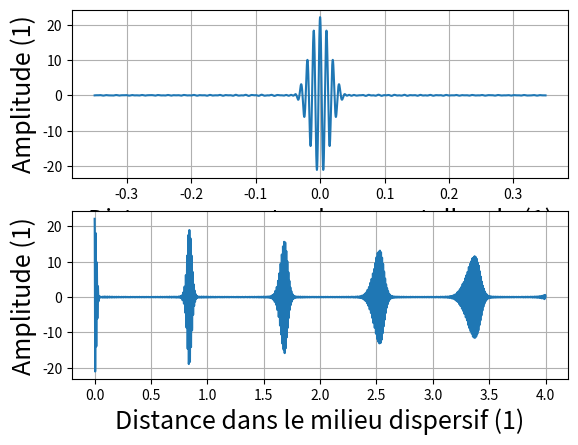

Write the Python code that produced this figure.
# -*- coding: utf-8 -*-
"""
Auteur : ENS de Lyon promotion de 2017-2018

Adapté du code de Frédéric Legrand : http://www.f-legrand.fr/scidoc/docimg/sciphys/elecmag/paquet/paquet.html

License Creative Commons 3.0 CC-BY-NC-SA

Ce programme commence par définir un paquet d'onde comme la somme de fonctions sinusoïdales.
Il permet de visualiser l'effet de différentes relations de dispersion sur la propagation de ces paquets d'onde.
Les différentes relations de dispersion utilisées sont :
    - vide : k = w/c
    - milieu à coupure (plasma) : k = sqrt(w^2-w_c^2)/c
    - milieu transparent (indice optique) : k = (w/c)*(1+B*w^2)
    - onde d'une particule non relativiste libre k = sqrt(2*m*w/h_barre)
    
Le programme prend c = 1, m = 1, h_barre = 1. Les valeurs prises sont adimmensionnées.

Le programme permet de tracer : 
    - le suivi d'un paquet d'onde pour observer son glissement de phase et son étalement
    ATTENTION : si la simulation dure trop longtemps on verra les interférences entre le paquet d'onde suivi et les paquets voisins
    - la propagation de plusieurs paquets d'onde dans le milieu dispersif


Les paramètres se changent à partir de la ligne 127.


"""



import numpy
import math
from scipy.signal import get_window
import matplotlib.pyplot as plt
import matplotlib.animation as animation

class Onde:
    def __init__(self,suivi=True,dispersion='vide',coupure=0.0,coeff=1.0):
        """
            : param suivi : suivi du paquet d'onde a la vitesse de groupe
            : param dispersion : relation de dispersion
            : param coupure : frequence de coupure pour la relation de dispersion 'coupure'
            : param coeff : coefficient pour la relation de dipsersion 'optique'
        """
        self.freq = [1.0,3.0,5.0]
        self.amp = [1.0,0.5,0.2]
        self.phase = [0.0,0.0,0.0]
        self.nf = len(self.freq)
        if suivi:
            self.suivi = 1.0
        else:
            self.suivi = 0.0
        self.coupure = coupure
        self.coeff = coeff
        self.wc2 = (2*math.pi*coupure)**2
        self.a = 1.0
        
        if dispersion=='vide':
            self.k = self.k_vide
            self.vg = self.vg_vide
            
        elif dispersion=='coupure':
            self.k = self.k_coupure
            self.vg = self.vg_coupure
            
        elif dispersion=='optique':
            self.k = self.k_optique
            self.vg = self.vg_optique
            
        elif dispersion=='debroglie':
            self.k = self.k_debroglie
            self.vg = self.vg_debroglie
            
    def k_vide(self,w):
        return w
    def vg_vide(self,w):
        return 1.0
    
    def k_coupure(self,w):
        return math.sqrt(w*w-self.wc2)
    def vg_coupure(self,w):
        return math.sqrt(1-self.wc2/(w*w))
        
    def k_optique(self,w):
        return w*(1.0+self.coeff*w*w)
    def vg_optique(self,w):
        return 1.0/(1.0+3*self.coeff*w*w)
        
    def k_debroglie(self,w):
        return math.sqrt(w)
    def vg_debroglie(self,w):
        return 2.0*math.sqrt(w)
            
    def paquet(self,f,P,window="hamming"):
        """
            Creation d'un paquet d'onde
            : param f : frequence centrale
            : param P : 2P+1 = nombre de frequences
            : param window : fenetrage
        """
        M = int(2*P+1)
        self.a = 2*math.pi*f/self.k(2*math.pi*f)
        self.freq = numpy.zeros(M)
        self.amp = numpy.zeros(M)
        self.phase = numpy.zeros(M)
        self.nf = M
        self.vgroupe = self.vg(2*math.pi*f)/self.a
        for n in range(M):
            self.freq[n] = f-P+n
            self.amp[n] = 1.0
            self.phase[n] = 0.0
        self.amp = get_window(window,M)
            
    def echantillons(self,xmin,xmax,t,N):
        """
            calcul de N echantillons de l'onde reelle sur l'intervalle [xmin,xmax] a l'instant t
        """
        x = numpy.linspace(xmin,xmax,N)
        y = numpy.zeros(x.size)
        for i in range(self.nf):
            w = 2*math.pi*self.freq[i]            
            k = self.k(w)*self.a
            phi = k*x+(k*self.vgroupe*self.suivi-w)*t+self.phase[i]
            y += self.amp[i]*numpy.cos(phi)
        return (x,y)
            
    def echantillons_proba(self,xmin,xmax,t,N):
        """
            calcul de N echantillons de la densite de probabilite sur l'intervalle [xmin,xmax] a l'instant t
        """
        x = numpy.linspace(xmin,xmax,N)
        yr = numpy.zeros(x.size)
        yi = numpy.zeros(x.size)
        for i in range(self.nf):
            w = 2*math.pi*self.freq[i]            
            k = self.k(w)*self.a
            phi = k*x+(k*self.vgroupe*self.suivi-w)*t+self.phase[i]
            yr += self.amp[i]*numpy.cos(phi)
            yi += self.amp[i]*numpy.sin(phi)
        return (x,numpy.absolute(yr+1j*yi))



########################################################################################################################################
#######################################                                                    #############################################
#######################################             DEFINITION DES PARAMETRES              #############################################
#######################################                                                    #############################################
########################################################################################################################################

#choix de la frequence centrale du paquet d'onde

frequence=100


#choix de la relation de dispersion :
#  'vide' : propagation d'une onde électromagnétique dans le vide
#  'coupure' : relation de dispersion de type Klein-Gordon, choix de la fréquence de coupure avec le paramètre f_c
#  'optique' : relation de dispersion de Cauchy (dispersion dans un diélectrique, (par exemple le verre)), choix du coefficient B de n^2 = A + B/(lambda^2)
#  'debroglie' : relation de dispersion de l'équation de Schrödinger pour une propagation dans le vide (une vitesse de simulation de 0.4)

disp="coupure"
f_c=40
coefficient=0.1


#choix de la vitesse de simulation (par défaut 1.0)

vitesse = 1.0


#choix du tracé de :
#    False => l'amplitude de la fonction d'onde/du champ électrique
#    True => la densité de probabilité/de l'amplitude du vecteur de Poynting

intensite = False


########################################################################################################################################
#######################################                                                    #############################################
#######################################        Tracé des animations de dispersion          #############################################
#######################################                                                    #############################################
########################################################################################################################################

onde = Onde(suivi=True,dispersion=disp,coupure=f_c,coeff=coefficient*10**(-6))
onde2 = Onde(suivi=False,dispersion=disp,coupure=f_c,coeff=coefficient*10**(-6))


onde.paquet(frequence,20,window='hamming') 
onde2.paquet(frequence,20,window='hamming') 


temps = 0.0
dt = 0.005*vitesse
N = 5000
xmin = -0.35
xmax = 0.35

xmin2 = 0.
xmax2 = 4.0


if not intensite :

    (x,y) = onde.echantillons(xmin,xmax,temps,N)
    (x2,y2) = onde2.echantillons(xmin2,xmax2,temps,N)
    
    fig, ((ax1, ax2)) = plt.subplots(2, 1)
    line, = ax1.plot(x,y)
    ax1.grid()
    ax1.set_xlabel("Distance au centre du paquet d'onde (1)",fontsize=18)
    ax1.set_ylabel("Amplitude (1)",fontsize=18)
    
    line2, = ax2.plot(x2,y2)
    ax2.grid()
    ax2.set_xlabel("Distance dans le milieu dispersif (1)",fontsize=18)
    ax2.set_ylabel("Amplitude (1)",fontsize=18)
    
    
    def animate(i):
        global temps,xmin,xmax,N
        temps += dt
        (x,y) = onde.echantillons(xmin,xmax,temps,N)
        line.set_xdata(x)
        line.set_ydata(y)
        return line,
    
    def animate2(i):
        global temps,xmin,xmax,N
        temps += dt
        (x2,y2) = onde2.echantillons(xmin2,xmax2,temps,N)
        line2.set_xdata(x2)
        line2.set_ydata(y2)
        return line,line2
    
    ani = animation.FuncAnimation(fig,animate,1000,interval=40),animation.FuncAnimation(fig,animate2,1000,interval=40)
    
else :

    (x,y) = onde.echantillons_proba(xmin,xmax,temps,N)
    (x2,y2) = onde2.echantillons_proba(xmin2,xmax2,temps,N)
    
    fig, ((ax1, ax2)) = plt.subplots(2, 1)
    line, = ax1.plot(x,y)
    ax1.grid()
    ax1.set_xlabel("Distance au centre du paquet d'onde (1)",fontsize=18)
    ax1.set_ylabel("Amplitude (1)",fontsize=18)
    
    line2, = ax2.plot(x2,y2)
    ax2.grid()
    ax2.set_xlabel("Distance dans le milieu dispersif (1)",fontsize=18)
    ax2.set_ylabel("Amplitude (1)",fontsize=18)
    
    
    def animate(i):
        global temps,xmin,xmax,N
        temps += dt
        (x,y) = onde.echantillons_proba(xmin,xmax,temps,N)
        line.set_xdata(x)
        line.set_ydata(y)
        return line,
    
    def animate2(i):
        global temps,xmin,xmax,N
        temps += dt
        (x2,y2) = onde2.echantillons_proba(xmin2,xmax2,temps,N)
        line2.set_xdata(x2)
        line2.set_ydata(y2)
        return line,line2
    
    ani = animation.FuncAnimation(fig,animate,1000,interval=40),animation.FuncAnimation(fig,animate2,1000,interval=40)

plt.show()
